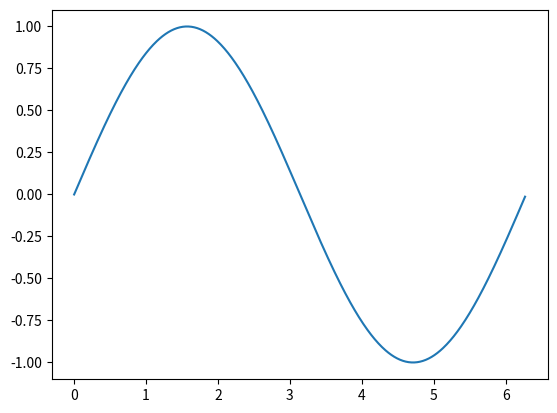

Here is the Python script that generated this plot:
# Weel 08 Task
# Author: Andras Csullog

# Write a program called plottask.py that displays a plot of the functions 
# f(x)=x, g(x)=x2 and h(x)=x3 in the range [0, 4] on the one set of axes. 

import matplotlib.pyplot as plt
import math

x = [float(i)/100 for i in range(0, 628)]
y = [math.sin(z) for z in x]

plt.plot(x,y)

# Used or chcked references:
# https://matplotlib.org/3.5.1/tutorials/introductory/pyplot.html
#
#
